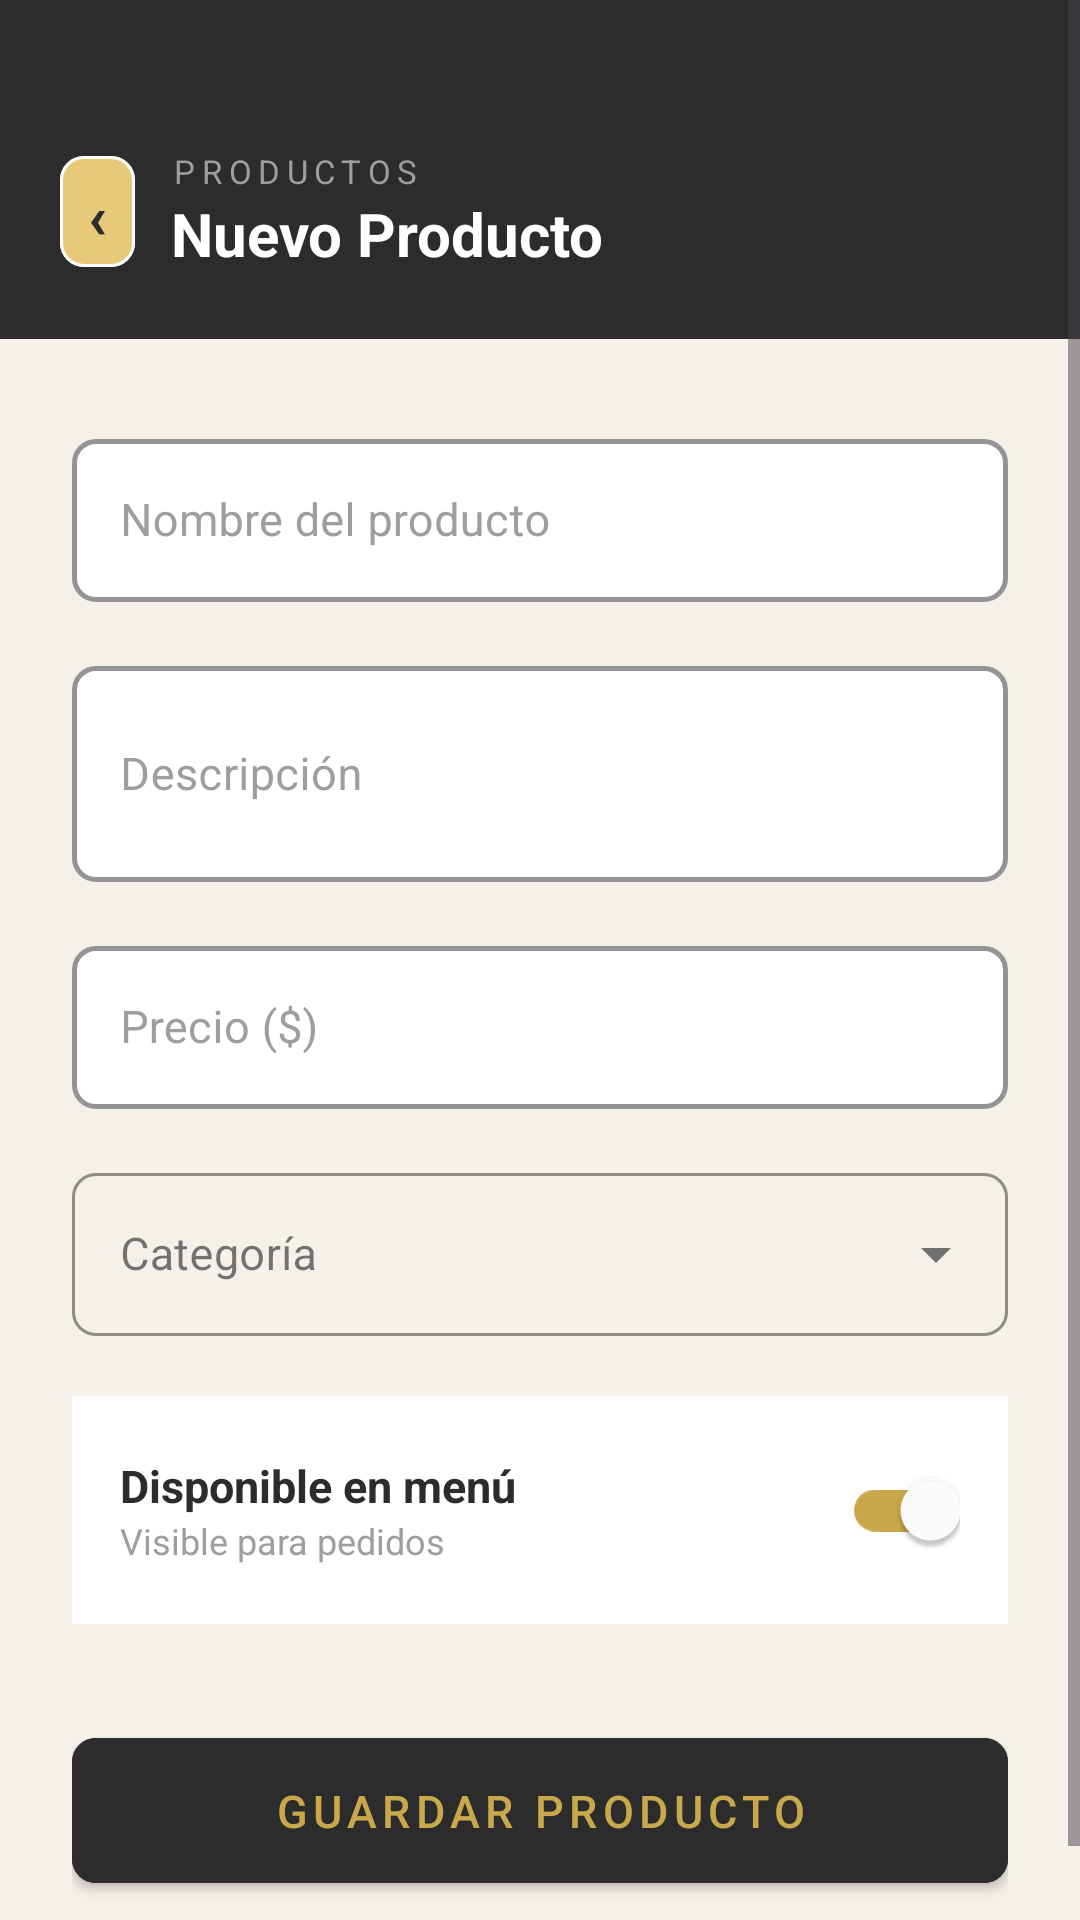

Android layout source for this screen:
<!-- AndroidManifest.xml: application theme Theme.Proyecto_Final_DWA -->
<!-- res/layout/form_producto.xml -->
<?xml version="1.0" encoding="utf-8"?>
<ScrollView
    xmlns:android="http://schemas.android.com/apk/res/android"
    xmlns:app="http://schemas.android.com/apk/res-auto"
    android:layout_width="match_parent"
    android:layout_height="match_parent"
    android:background="@color/cream"
    android:fillViewport="true">

    <LinearLayout
        android:layout_width="match_parent"
        android:layout_height="wrap_content"
        android:orientation="vertical">

        <LinearLayout
            android:layout_width="match_parent"
            android:layout_height="wrap_content"
            android:orientation="horizontal"
            android:gravity="center_vertical"
            android:background="@color/charcoal"
            android:paddingHorizontal="20dp"
            android:paddingTop="48dp"
            android:paddingBottom="20dp">

            <com.google.android.material.button.MaterialButton
                android:id="@+id/btnBack"
                android:layout_width="25dp"
                android:layout_height="45dp"
                android:text="‹"
                app:backgroundTint="@color/gold_light"
                android:textColor="@color/charcoal"
                app:strokeColor="@color/white"
                android:textStyle="bold"
                android:textSize="20sp"
                android:minWidth="0dp"
                android:minHeight="0dp"
                android:paddingHorizontal="0dp"
                android:layout_marginEnd="12dp"
                app:strokeWidth="1dp"
                app:cornerRadius="8dp"/>

            <LinearLayout
                android:layout_width="wrap_content"
                android:layout_height="wrap_content"
                android:orientation="vertical">

                <TextView
                    android:layout_width="wrap_content"
                    android:layout_height="wrap_content"
                    android:text="PRODUCTOS"
                    android:textColor="@color/warm_gray"
                    android:textSize="11sp"
                    android:letterSpacing="0.2"/>

                <TextView
                    android:id="@+id/tvTituloForm"
                    android:layout_width="wrap_content"
                    android:layout_height="wrap_content"
                    android:text="Nuevo Producto"
                    android:textColor="@color/white"
                    android:textSize="20sp"
                    android:textStyle="bold"/>
            </LinearLayout>
        </LinearLayout>

        <LinearLayout
            android:layout_width="match_parent"
            android:layout_height="wrap_content"
            android:orientation="vertical"
            android:paddingHorizontal="24dp"
            android:paddingTop="28dp"
            android:paddingBottom="32dp">

            <com.google.android.material.textfield.TextInputLayout
                android:id="@+id/tilNombre"
                style="@style/RestaurantInputLayout"
                android:layout_width="match_parent"
                android:layout_height="wrap_content"
                android:hint="Nombre del producto"
                android:layout_marginBottom="16dp">

                <com.google.android.material.textfield.TextInputEditText
                    android:id="@+id/etNombre"
                    android:layout_width="match_parent"
                    android:layout_height="wrap_content"
                    android:inputType="textCapSentences"
                    android:textColor="@color/charcoal"
                    android:textSize="15sp"/>
            </com.google.android.material.textfield.TextInputLayout>

            <com.google.android.material.textfield.TextInputLayout
                android:id="@+id/tilDescripcion"
                style="@style/RestaurantInputLayout"
                android:layout_width="match_parent"
                android:layout_height="wrap_content"
                android:hint="Descripción"
                android:layout_marginBottom="16dp">

                <com.google.android.material.textfield.TextInputEditText
                    android:id="@+id/etDescripcion"
                    android:layout_width="match_parent"
                    android:layout_height="wrap_content"
                    android:inputType="textMultiLine"
                    android:minLines="2"
                    android:maxLines="4"
                    android:textColor="@color/charcoal"
                    android:textSize="15sp"/>
            </com.google.android.material.textfield.TextInputLayout>

            <com.google.android.material.textfield.TextInputLayout
                android:id="@+id/tilPrecio"
                style="@style/RestaurantInputLayout"
                android:layout_width="match_parent"
                android:layout_height="wrap_content"
                android:hint="Precio ($)"
                android:layout_marginBottom="16dp"
                app:prefixText="$">

                <com.google.android.material.textfield.TextInputEditText
                    android:id="@+id/etPrecio"
                    android:layout_width="match_parent"
                    android:layout_height="wrap_content"
                    android:inputType="numberDecimal"
                    android:textColor="@color/charcoal"
                    android:textSize="15sp"/>
            </com.google.android.material.textfield.TextInputLayout>

            <com.google.android.material.textfield.TextInputLayout
                android:id="@+id/tilCategoria"
                style="@style/Widget.MaterialComponents.TextInputLayout.OutlinedBox.ExposedDropdownMenu"
                android:layout_width="match_parent"
                android:layout_height="wrap_content"
                android:hint="Categoría"
                android:layout_marginBottom="20dp"
                app:boxStrokeColor="@color/gold"
                app:hintTextColor="@color/gold"
                app:boxCornerRadiusTopStart="8dp"
                app:boxCornerRadiusTopEnd="8dp"
                app:boxCornerRadiusBottomStart="8dp"
                app:boxCornerRadiusBottomEnd="8dp">

                <AutoCompleteTextView
                    android:id="@+id/spinnerCategoria"
                    android:layout_width="match_parent"
                    android:layout_height="wrap_content"
                    android:inputType="none"
                    android:textColor="@color/charcoal"
                    android:textSize="15sp"/>
            </com.google.android.material.textfield.TextInputLayout>

            <LinearLayout
                android:layout_width="match_parent"
                android:layout_height="wrap_content"
                android:orientation="horizontal"
                android:gravity="center_vertical"
                android:background="@color/white"
                android:paddingHorizontal="16dp"
                android:paddingVertical="14dp"
                android:layout_marginBottom="32dp">

                <LinearLayout
                    android:layout_width="0dp"
                    android:layout_height="wrap_content"
                    android:layout_weight="1"
                    android:orientation="vertical">

                    <TextView
                        android:layout_width="wrap_content"
                        android:layout_height="wrap_content"
                        android:text="Disponible en menú"
                        android:textColor="@color/charcoal"
                        android:textSize="15sp"
                        android:textStyle="bold"/>

                    <TextView
                        android:layout_width="wrap_content"
                        android:layout_height="wrap_content"
                        android:text="Visible para pedidos"
                        android:textColor="@color/warm_gray"
                        android:textSize="12sp"/>
                </LinearLayout>

                <com.google.android.material.switchmaterial.SwitchMaterial
                    android:id="@+id/switchDisponible"
                    android:layout_width="wrap_content"
                    android:layout_height="wrap_content"
                    android:checked="true"
                    app:trackTint="@color/gold"
                    app:thumbTint="@color/white"/>
            </LinearLayout>

            <com.google.android.material.button.MaterialButton
                android:id="@+id/btnGuardar"
                style="@style/RestaurantButton"
                android:layout_width="match_parent"
                android:layout_height="wrap_content"
                android:text="Guardar Producto"/>

        </LinearLayout>
    </LinearLayout>
</ScrollView>
<!-- resources referenced by this layout -->
<resources>
  <color name="charcoal">#2C2C2C</color>
  <color name="cream">#F5F0E8</color>
  <color name="gold">#C9A84C</color>
  <color name="gold_light">#E8C97A</color>
  <color name="warm_gray">#9E9E9E</color>
  <color name="white">#FFFFFF</color>
  <style name="RestaurantButton" parent="Widget.MaterialComponents.Button">
          <item name="android:backgroundTint">@color/charcoal</item>
          <item name="android:textColor">@color/gold</item>
          <item name="android:textSize">15sp</item>
          <item name="android:letterSpacing">0.12</item>
          <item name="android:textAllCaps">true</item>
          <item name="cornerRadius">8dp</item>
          <item name="android:paddingTop">14dp</item>
          <item name="android:paddingBottom">14dp</item>
          <item name="elevation">0dp</item>
      </style>
  <style name="RestaurantInputLayout" parent="Widget.MaterialComponents.TextInputLayout.OutlinedBox">
          <item name="boxStrokeColor">@color/gold</item>
          <item name="boxStrokeWidth">1.5dp</item>
          <item name="hintTextColor">@color/gold</item>
          <item name="android:textColorHint">@color/warm_gray</item>
          <item name="boxCornerRadiusTopStart">8dp</item>
          <item name="boxCornerRadiusTopEnd">8dp</item>
          <item name="boxCornerRadiusBottomStart">8dp</item>
          <item name="boxCornerRadiusBottomEnd">8dp</item>
          <item name="boxBackgroundColor">@color/white</item>
      </style>
  <style name="Theme.Proyecto_Final_DWA" parent="Base.Theme.Proyecto_Final_DWA" />
  <style name="Base.Theme.Proyecto_Final_DWA" parent="Theme.Material3.DayNight.NoActionBar">
          
          
      </style>
</resources>
